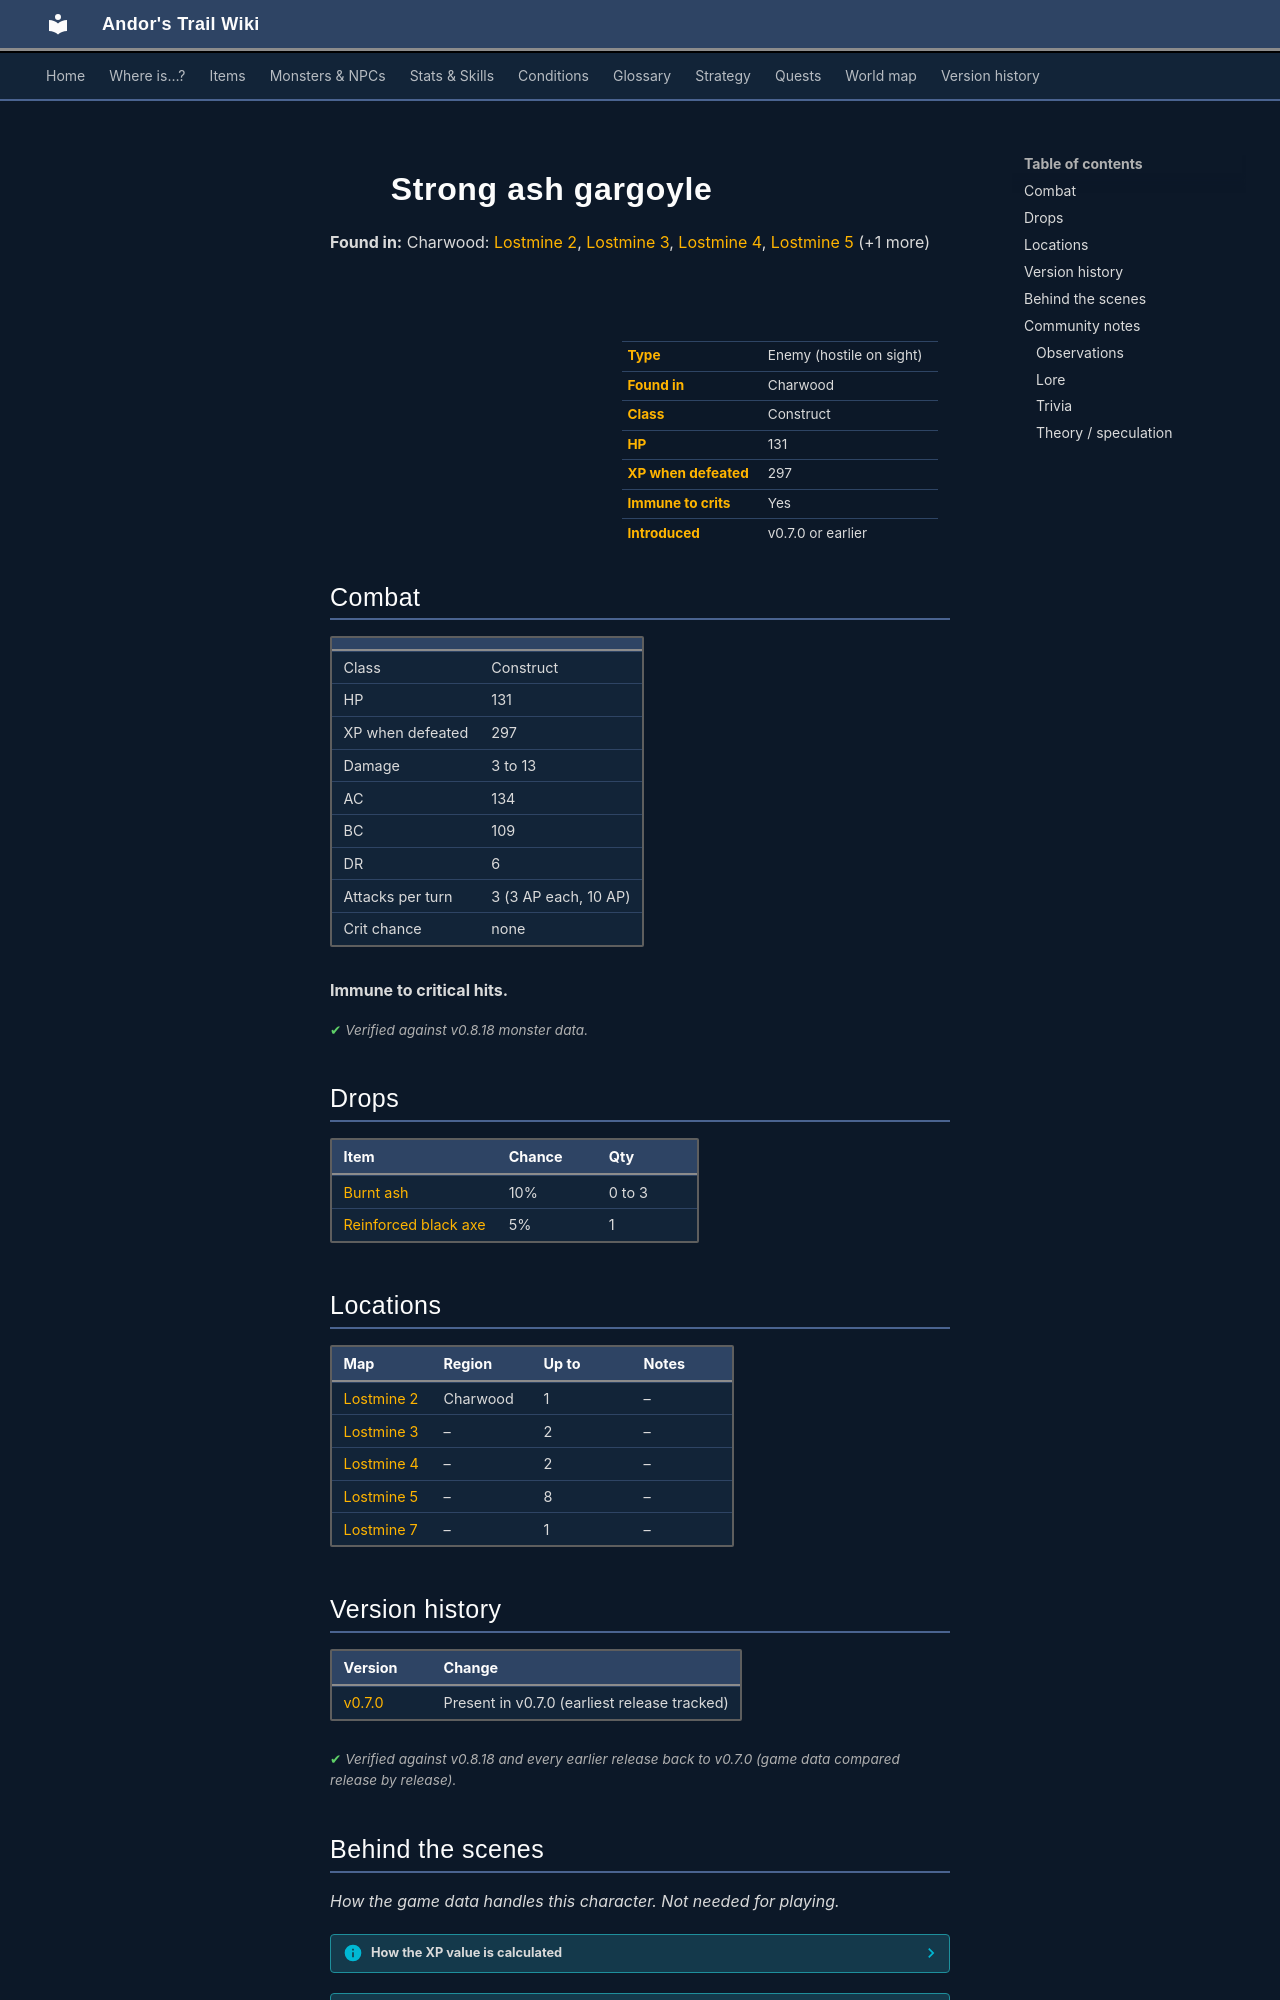

repository: asdfghjkl628/Andor-s-Trail-Wikiiii · page: monsters/ash3/index.html · generator: mkdocs

---
description: "Strong ash gargoyle is an enemy in Andor's Trail (construct) with 131 HP, worth 297 XP, found in Charwood. Drops: Burnt ash, Reinforced black axe."
---

# ![](../assets/icons/monsters/monsters_misc_2.png){ .sprite } Strong ash gargoyle

**Found in:** Charwood: [Lostmine 2](../maps/lostmine2.md), [Lostmine 3](../maps/lostmine3.md), [Lostmine 4](../maps/lostmine4.md), [Lostmine 5](../maps/lostmine5.md) (+1 more)

<div class="infobox" markdown>

<p class="ib-img"><img class="sprite" src="../../assets/icons/monsters/monsters_misc_2.png" alt=""></p>

| | |
|---|---|
| **Type** | Enemy (hostile on sight) |
| **Found in** | Charwood |
| **Class** | Construct |
| **HP** | 131 |
| **XP when defeated** | 297 |
| **Immune to crits** | Yes |
| **Introduced** | v0.7.0 or earlier |

</div>

## Combat

| | |
|---|---|
| Class | Construct |
| HP | 131 |
| XP when defeated | 297 |
| Damage | 3 to 13 |
| AC | 134 |
| BC | 109 |
| DR | 6 |
| Attacks per turn | 3 (3 AP each, 10 AP) |
| Crit chance | none |

**Immune to critical hits.**


<p class="verified">Verified against v0.8.18 monster data.</p>

## Drops

| Item | Chance | Qty |
|---|---|---|
| [Burnt ash](../items/ash.md) | 10% | 0 to 3 |
| [Reinforced black axe](../items/axe_black2.md) | 5% | 1 |

## Locations

| Map | Region | Up to | Notes |
|---|---|---|---|
| [Lostmine 2](../maps/lostmine2.md) | Charwood | 1 | – |
| [Lostmine 3](../maps/lostmine3.md) | – | 2 | – |
| [Lostmine 4](../maps/lostmine4.md) | – | 2 | – |
| [Lostmine 5](../maps/lostmine5.md) | – | 8 | – |
| [Lostmine 7](../maps/lostmine7.md) | – | 1 | – |


## Version history

| Version | Change |
|---|---|
| [v0.7.0](../versions/0.7.0.md) | Present in v0.7.0 (earliest release tracked) |

<p class="verified">Verified against v0.8.18 and every earlier release back to v0.7.0 (game data compared release by release).</p>


## Behind the scenes

*How the game data handles this character. Not needed for playing.*

??? info "How the XP value is calculated"

    The game computes each enemy's experience value when it loads the data (`MonsterTypeParser.java`):

    XP = ⌈(attacks per turn × attack chance × average damage × (1 + critical skill × critical multiplier) × 3 + HP × (1 + block chance) + 9 × damage resistance) × 0.7⌉

    Percentages are used as fractions (e.g. 60% = 0.6). Enemies whose attacks inflict a condition are worth 50 XP more. The More Exp skill adds a percentage on top.

??? info "Technical information"

    | | |
    |---|---|
    | Entry ID | `ash3` |
    | Type (wiki) | Enemy |
    | Spawn group | `ash2` |
    | Loot table | `ash` |
    | Conversation | – |
    | Faction | – |
    | Movement | – |
    | Icon | `monsters_misc:2` |
    | Defined in | `res/raw/monsterlist_v070_charwood2.json` |

    Raw data:

    ```json
    {
     "id": "ash3",
     "name": "Strong ash gargoyle",
     "iconID": "monsters_misc:2",
     "maxHP": 131,
     "moveCost": 5,
     "monsterClass": "construct",
     "attackDamage": {
      "min": 3,
      "max": 13
     },
     "spawnGroup": "ash2",
     "droplistID": "ash",
     "attackCost": 3,
     "attackChance": 134,
     "blockChance": 109,
     "damageResistance": 6
    }
    ```


## Community notes

<small>Written by players, not generated from game data. **Observations**: what players notice in-game · **Lore**: the in-world story · **Trivia**: real-world facts, references, development history · **Theory / speculation**: unconfirmed ideas; may just be unfinished content</small>

### Observations

*No notes yet. Contributions are welcome: [add a note](https://github.com/asdfghjkl628/Andor-s-Trail-Wikiiii/new/main/notes/monsters?filename=ash3.md&value=%23%23%20Observations%0A%0A%3C%21--%20what%20players%20notice%20in-game%20--%3E%0A%0A%23%23%20Lore%0A%0A%3C%21--%20the%20in-world%20story%20--%3E%0A%0A%23%23%20Trivia%0A%0A%3C%21--%20real-world%20facts%2C%20references%2C%20development%20history%20--%3E%0A%0A%23%23%20Theory%20/%20speculation%0A%0A%3C%21--%20unconfirmed%20ideas%3B%20may%20just%20be%20unfinished%20content%20--%3E%0A).*
